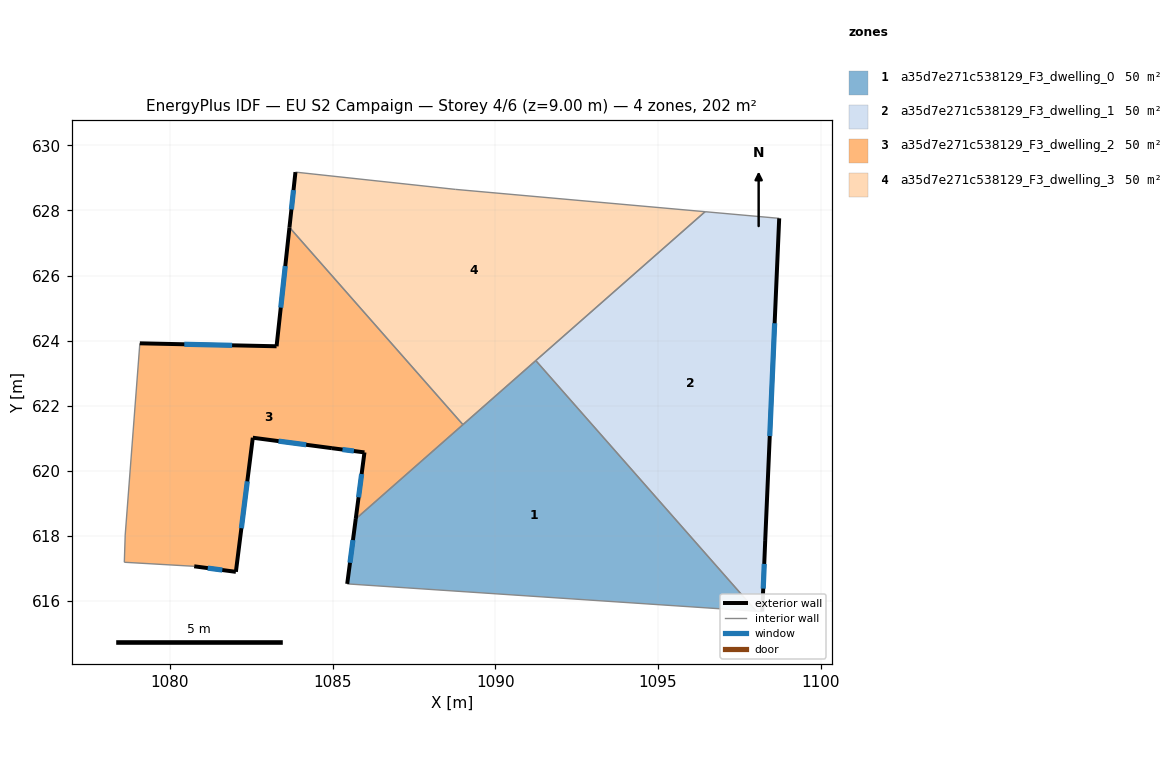
=== STOREY PLAN SPEC (per zone: floor XY polygon, exterior-wall plan segments, windows/doors) ===
zone 1: a35d7e271c538129_F3_dwelling_0  (50.4 m²)
  floor: (1091.24, 623.39) (1098.01, 615.69) (1085.45, 616.53) (1085.71, 618.52)
  exterior wall: (1085.71, 618.52) – (1085.45, 616.53)  [2.0 m]
    window: (1085.63, 617.87) – (1085.54, 617.18)  [0.7 m²]
  interior walls: 4
zone 2: a35d7e271c538129_F3_dwelling_1  (50.4 m²)
  floor: (1098.72, 627.76) (1098.29, 617.85) (1098.20, 615.68) (1098.01, 615.69) (1091.24, 623.39) (1096.44, 627.96)
  exterior wall: (1098.29, 617.85) – (1098.72, 627.76)  [9.9 m]
    window: (1098.43, 621.07) – (1098.58, 624.53)  [3.6 m²]
  exterior wall: (1098.20, 615.68) – (1098.29, 617.85)  [2.2 m]
    window: (1098.23, 616.38) – (1098.26, 617.14)  [0.8 m²]
  interior walls: 4
zone 3: a35d7e271c538129_F3_dwelling_2  (50.4 m²)
  floor: (1083.68, 627.48) (1089.01, 621.42) (1085.71, 618.52) (1085.98, 620.57) (1084.98, 620.70) (1082.55, 621.02) (1082.03, 616.90) (1080.75, 617.07) (1078.60, 617.19) (1078.63, 618.03) (1079.08, 623.92) (1083.28, 623.83)
  exterior wall: (1083.28, 623.83) – (1079.08, 623.92)  [4.2 m]
    window: (1081.91, 623.86) – (1080.45, 623.89)  [1.5 m²]
  exterior wall: (1083.68, 627.48) – (1083.28, 623.83)  [3.7 m]
    window: (1083.55, 626.29) – (1083.41, 625.01)  [1.3 m²]
  exterior wall: (1085.98, 620.57) – (1085.71, 618.52)  [2.1 m]
    window: (1085.89, 619.90) – (1085.80, 619.19)  [0.8 m²]
  exterior wall: (1084.98, 620.70) – (1085.98, 620.57)  [1.0 m]
    window: (1085.31, 620.65) – (1085.65, 620.61)  [0.4 m²]
  exterior wall: (1082.55, 621.02) – (1084.98, 620.70)  [2.5 m]
    window: (1083.34, 620.91) – (1084.19, 620.80)  [0.9 m²]
  exterior wall: (1082.03, 616.90) – (1082.55, 621.02)  [4.2 m]
    window: (1082.20, 618.24) – (1082.38, 619.68)  [1.5 m²]
  exterior wall: (1080.75, 617.07) – (1082.03, 616.90)  [1.3 m]
    window: (1081.17, 617.01) – (1081.61, 616.95)  [0.5 m²]
  interior walls: 5
zone 4: a35d7e271c538129_F3_dwelling_3  (50.4 m²)
  floor: (1096.44, 627.96) (1089.01, 621.42) (1083.68, 627.48) (1083.86, 629.18) (1088.77, 628.65)
  exterior wall: (1083.86, 629.18) – (1083.68, 627.48)  [1.7 m]
    window: (1083.80, 628.62) – (1083.74, 628.03)  [0.6 m²]
  interior walls: 5

=== DERIVED (storey summary) ===
Building: EU S2 Campaign
Storey: 4 of 6  (floor level z = 9.00 m)
Storey gross floor area: 201.6 m²
Zones on this storey: 4
  - a35d7e271c538129_F3_dwelling_0: floor 50.4 m²; exterior wall 2.0 m (6.0 m²); 1 window(s) 0.7 m²; WWR 12.2%
  - a35d7e271c538129_F3_dwelling_1: floor 50.4 m²; exterior wall 12.1 m (36.3 m²); 2 window(s) 4.4 m²; WWR 12.2%
  - a35d7e271c538129_F3_dwelling_2: floor 50.4 m²; exterior wall 18.8 m (56.5 m²); 7 window(s) 6.9 m²; WWR 12.2%
  - a35d7e271c538129_F3_dwelling_3: floor 50.4 m²; exterior wall 1.7 m (5.1 m²); 1 window(s) 0.6 m²; WWR 12.2%
Zone adjacency (shared interzone walls):
  - a35d7e271c538129_F3_dwelling_0 ↔ a35d7e271c538129_F3_dwelling_1
  - a35d7e271c538129_F3_dwelling_0 ↔ a35d7e271c538129_F3_dwelling_2
  - a35d7e271c538129_F3_dwelling_0 ↔ a35d7e271c538129_F3_dwelling_3
  - a35d7e271c538129_F3_dwelling_1 ↔ a35d7e271c538129_F3_dwelling_3
  - a35d7e271c538129_F3_dwelling_2 ↔ a35d7e271c538129_F3_dwelling_3